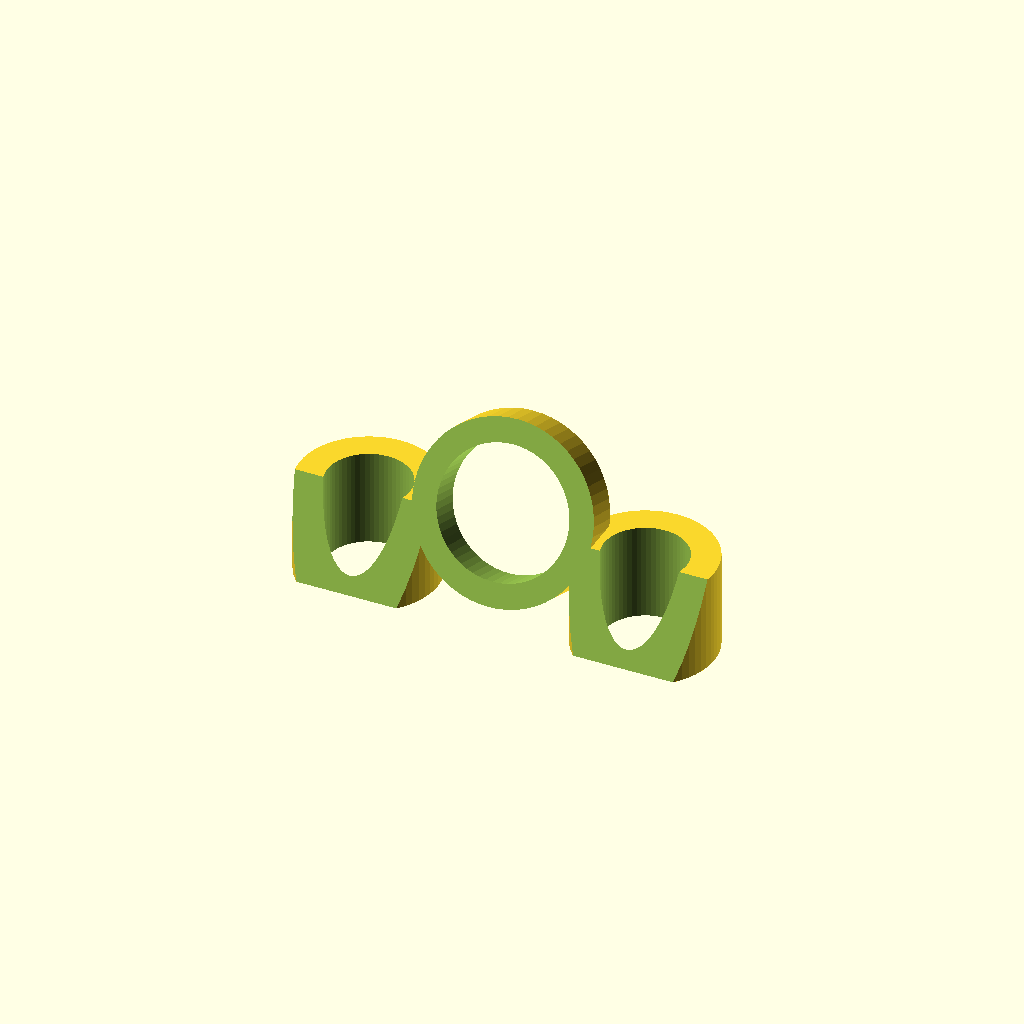
Cell 1 — every parameter at its default value.
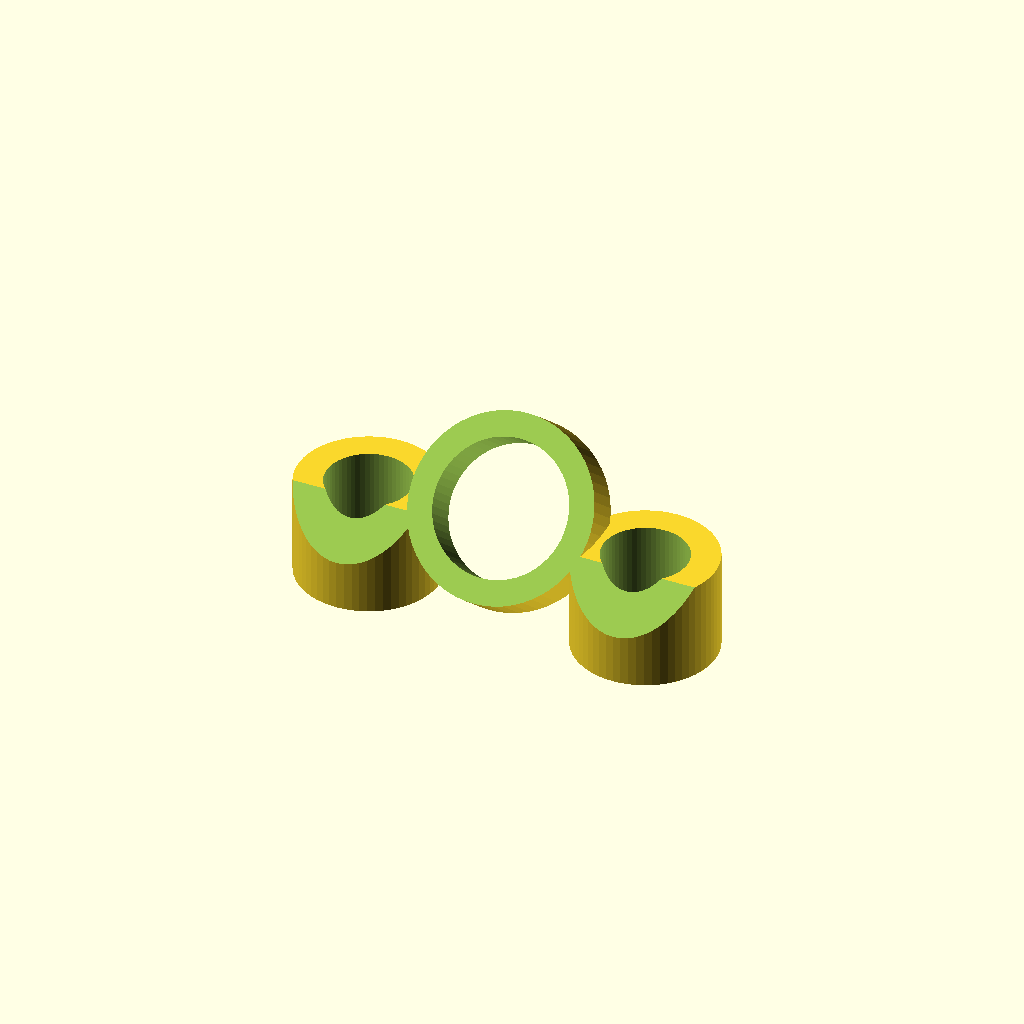
Cell 2 — cam_angle set to 40, the other parameters unchanged.
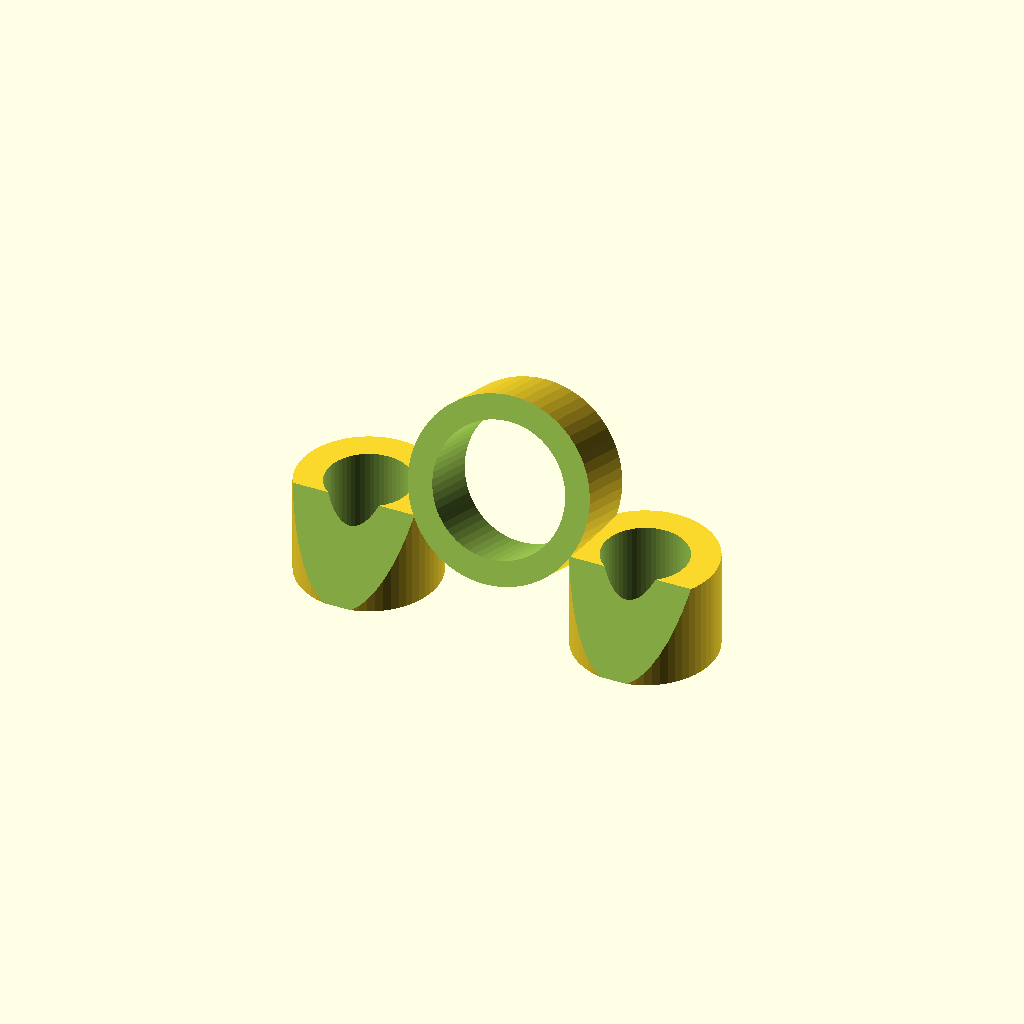
Cell 3: cam_height = 8 (everything else at default).
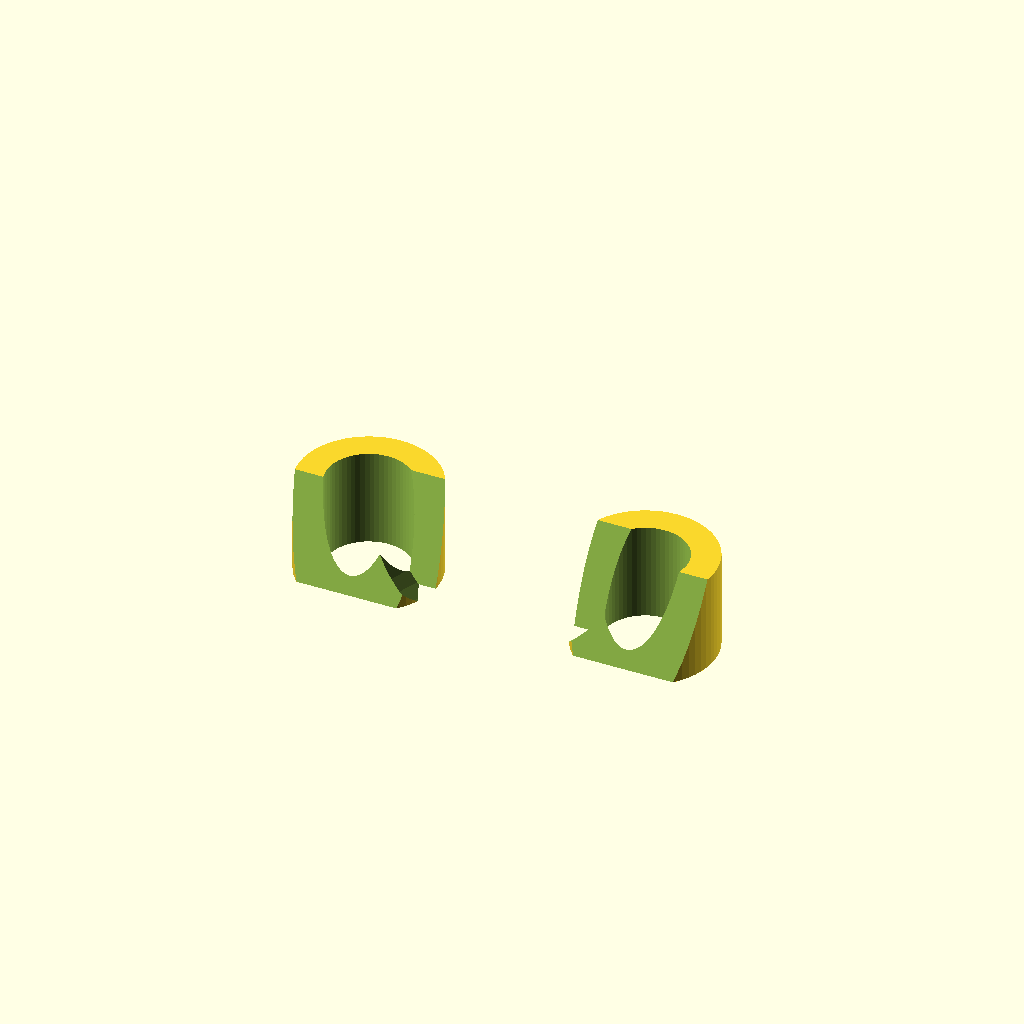
Cell 4: cam_hole = 19 (everything else at default).
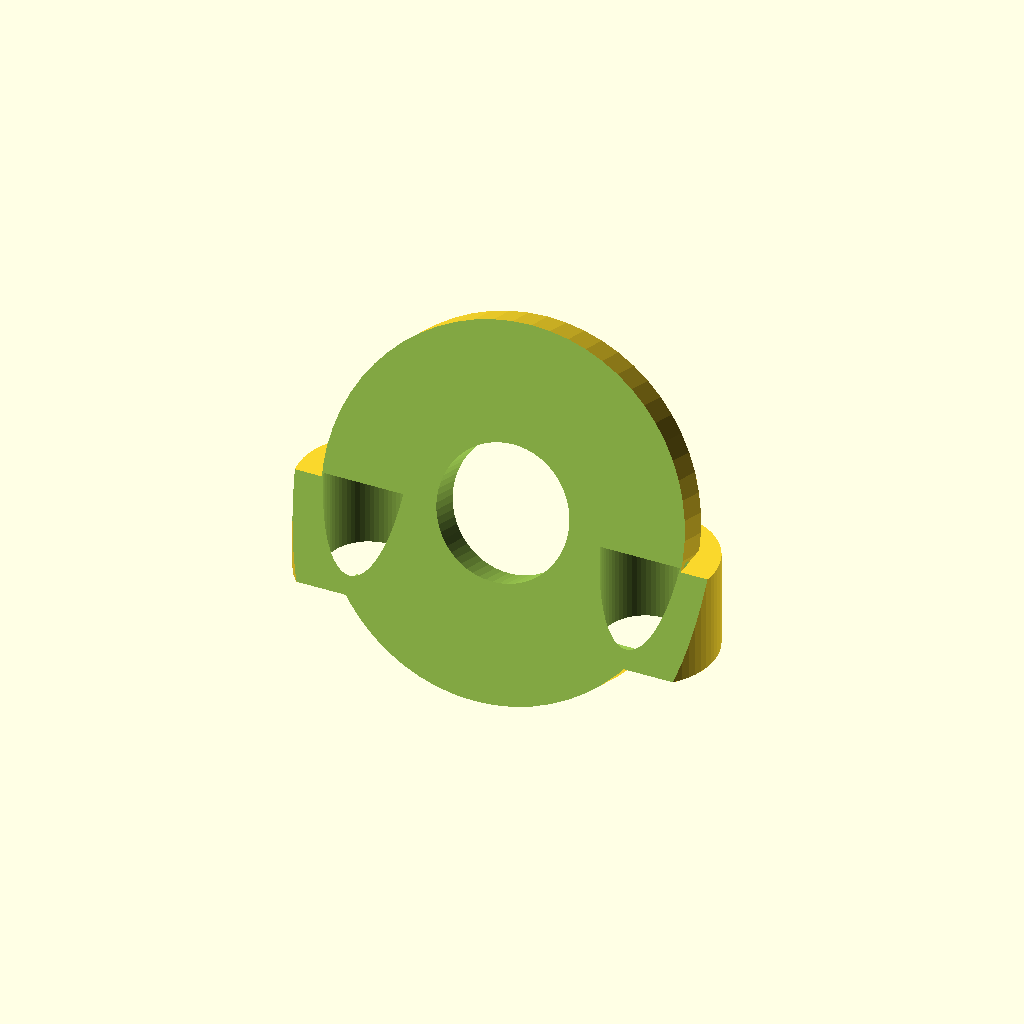
Cell 5: cam_width = 26 (everything else at default).
All cells are drawn from one camera (rotation 55°, 0°, 25°, orthographic, colour scheme Cornfield), so only the parameter changes between them.
Source of the model, inputs/thingiverse/files/thing-2515586/files/u120-cam-mount.scad:
//U120 Cam mount
//Designed based on the original one but from scratch and customizable

cam_angle=20;
cam_height=4;
cam_hole=9.5;
cam_offset_y=0;
cam_width=13;

cut=0.5;
cutout_size=30;

$fn=60;


//U120
standoff_height=7;
standoff_width=10;
standoff_hole=6;
standoff_distance=20;

cam_offset_z=cam_height*0.5+2;
total_height=15;

difference() {
    union() {
        //left standoff
        cylinder(d=standoff_width,h=standoff_height,center=true);
        //rightstandoff
        translate([standoff_distance,0,0])
            cylinder(d=standoff_width,h=standoff_height,center=true);
            
        //cam
        translate([standoff_distance*0.5,cam_offset_y,cam_offset_z])
            rotate([90-cam_angle,0,0])
                cylinder(d=cam_width,h=cam_height,center=true);

    }

    union() {
        //cut out angle for printing
        translate([-standoff_width,cam_offset_y,cam_height*0.5+cam_offset_z])
            rotate([90-cam_angle,0,0])
                translate([0,-cutout_size*0.5,0])
                    cube([standoff_distance*2,cutout_size,20],center=false);
        
        //holes
        
        //left standoff
        cylinder(d=standoff_hole,h=standoff_height+cut,center=true);
        
        //right standoff
        translate([standoff_distance,0,0])
            cylinder(d=standoff_hole,h=standoff_height+cut,center=true);
            
        //cam
        translate([standoff_distance*0.5,cam_offset_y,cam_offset_z])
            rotate([90-cam_angle,0,0])
                cylinder(d=cam_hole,h=cam_height+cut,center=true);
    }
}
Parameter table extracted from the source (name, type, default, range or options):
cam_angle: number, default 20
cam_height: number, default 4
cam_hole: number, default 9.5
cam_offset_y: number, default 0
cam_width: number, default 13
cut: number, default 0.5
cutout_size: number, default 30
standoff_height: number, default 7
standoff_width: number, default 10
standoff_hole: number, default 6
standoff_distance: number, default 20
total_height: number, default 15
